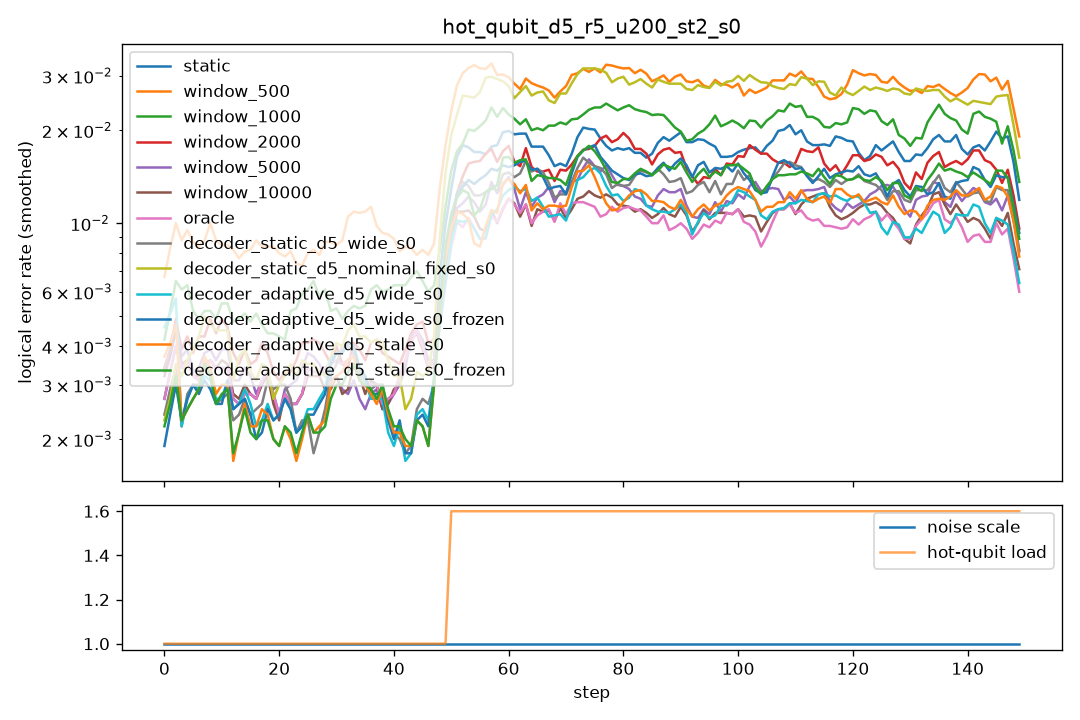

Values plotted in this chart, from the file beside it:
step, scale, n_hot, hot_p, static, window_500, window_1000, window_2000, window_5000, window_10000, oracle, decoder_static_d5_wide_s0, decoder_static_d5_nominal_fixed_s0, decoder_adaptive_d5_wide_s0, decoder_adaptive_d5_wide_s0_frozen, decoder_adaptive_d5_stale_s0, decoder_adaptive_d5_stale_s0_frozen
0, 1.0, 0, 0.0, 0.0045, 0.0105, 0.007, 0.007, 0.007, 0.007, 0.0045, 0.0075, 0.005, 0.0195, 0.0055, 0.014, 0.0065
1, 1.0, 0, 0.0, 0.004, 0.0095, 0.005, 0.004, 0.004, 0.004, 0.004, 0.002, 0.003, 0.0015, 0.002, 0.0025, 0.0025
2, 1.0, 0, 0.0, 0.005, 0.0135, 0.009, 0.006, 0.0055, 0.005, 0.005, 0.0025, 0.0035, 0.002, 0.002, 0.002, 0.002
3, 1.0, 0, 0.0, 0.003, 0.008, 0.005, 0.0025, 0.003, 0.0025, 0.003, 0.0025, 0.002, 0.0025, 0.0025, 0.002, 0.002
4, 1.0, 0, 0.0, 0.0035, 0.0085, 0.0065, 0.005, 0.004, 0.004, 0.0035, 0.0025, 0.004, 0.003, 0.003, 0.003, 0.003
5, 1.0, 0, 0.0, 0.0015, 0.0045, 0.005, 0.002, 0.002, 0.002, 0.0015, 0.0015, 0.0035, 0.002, 0.002, 0.002, 0.002
6, 1.0, 0, 0.0, 0.005, 0.013, 0.006, 0.006, 0.005, 0.0045, 0.005, 0.005, 0.005, 0.004, 0.004, 0.0035, 0.0035
7, 1.0, 0, 0.0, 0.003, 0.0095, 0.0035, 0.0035, 0.0025, 0.003, 0.003, 0.0035, 0.005, 0.0035, 0.0035, 0.003, 0.003
8, 1.0, 0, 0.0, 0.0025, 0.0065, 0.0035, 0.005, 0.0035, 0.0025, 0.0025, 0.0025, 0.004, 0.002, 0.0015, 0.003, 0.003
9, 1.0, 0, 0.0, 0.005, 0.0105, 0.008, 0.005, 0.006, 0.0055, 0.005, 0.0045, 0.0075, 0.0045, 0.0045, 0.007, 0.006
10, 1.0, 0, 0.0, 0.0025, 0.0105, 0.005, 0.005, 0.0025, 0.0025, 0.0025, 0.0015, 0.002, 0.0015, 0.001, 0.0005, 0.0005
11, 1.0, 0, 0.0, 0.004, 0.007, 0.0045, 0.0035, 0.0035, 0.0035, 0.004, 0.001, 0.004, 0.002, 0.0025, 0.0005, 0.0005
12, 1.0, 0, 0.0, 0.003, 0.008, 0.0065, 0.006, 0.004, 0.004, 0.003, 0.004, 0.005, 0.0035, 0.0035, 0.004, 0.004
13, 1.0, 0, 0.0, 0.0025, 0.0065, 0.0035, 0.0035, 0.0035, 0.002, 0.0025, 0.003, 0.004, 0.004, 0.004, 0.003, 0.0035
14, 1.0, 0, 0.0, 0.0015, 0.009, 0.0045, 0.001, 0.002, 0.002, 0.0015, 0.002, 0.0005, 0.0015, 0.0015, 0.0005, 0.0005
15, 1.0, 0, 0.0, 0.002, 0.008, 0.0055, 0.0035, 0.0025, 0.002, 0.002, 0.002, 0.005, 0.002, 0.0015, 0.0025, 0.002
16, 1.0, 0, 0.0, 0.005, 0.009, 0.0055, 0.0055, 0.005, 0.005, 0.005, 0.0025, 0.005, 0.0035, 0.003, 0.003, 0.0025
17, 1.0, 0, 0.0, 0.003, 0.0085, 0.005, 0.004, 0.003, 0.003, 0.003, 0.0025, 0.002, 0.002, 0.002, 0.002, 0.002
18, 1.0, 0, 0.0, 0.002, 0.0095, 0.005, 0.004, 0.0015, 0.0015, 0.002, 0.0035, 0.003, 0.002, 0.002, 0.003, 0.003
19, 1.0, 0, 0.0, 0.0035, 0.007, 0.0025, 0.0035, 0.0035, 0.0035, 0.0035, 0.0025, 0.0025, 0.002, 0.002, 0.002, 0.002
20, 1.0, 0, 0.0, 0.003, 0.008, 0.004, 0.002, 0.003, 0.003, 0.003, 0.0045, 0.0045, 0.0035, 0.0035, 0.002, 0.002
21, 1.0, 0, 0.0, 0.0025, 0.009, 0.0055, 0.003, 0.0025, 0.002, 0.0025, 0.0015, 0.0015, 0.002, 0.002, 0.001, 0.001
22, 1.0, 0, 0.0, 0.001, 0.0065, 0.0045, 0.003, 0.0015, 0.0015, 0.001, 0.003, 0.0035, 0.0025, 0.0025, 0.0015, 0.0015
23, 1.0, 0, 0.0, 0.004, 0.0085, 0.0045, 0.005, 0.004, 0.004, 0.004, 0.0035, 0.004, 0.0035, 0.0035, 0.0045, 0.0045
24, 1.0, 0, 0.0, 0.0025, 0.0085, 0.0075, 0.0035, 0.004, 0.0025, 0.0025, 0.001, 0.004, 0.001, 0.001, 0.001, 0.0015
25, 1.0, 0, 0.0, 0.003, 0.0045, 0.0045, 0.0035, 0.0035, 0.003, 0.003, 0.0015, 0.003, 0.0015, 0.0015, 0.0005, 0.0005
26, 1.0, 0, 0.0, 0.0035, 0.0085, 0.0085, 0.0055, 0.004, 0.003, 0.0035, 0.0025, 0.0035, 0.0025, 0.0025, 0.0025, 0.0025
27, 1.0, 0, 0.0, 0.004, 0.01, 0.0055, 0.003, 0.0035, 0.0035, 0.004, 0.003, 0.003, 0.004, 0.0035, 0.0035, 0.003
28, 1.0, 0, 0.0, 0.0035, 0.0095, 0.0065, 0.0055, 0.0035, 0.004, 0.0035, 0.001, 0.004, 0.0035, 0.0035, 0.003, 0.003
29, 1.0, 0, 0.0, 0.0025, 0.007, 0.004, 0.003, 0.003, 0.0025, 0.0025, 0.0025, 0.003, 0.002, 0.002, 0.0015, 0.0015
30, 1.0, 0, 0.0, 0.0035, 0.0085, 0.006, 0.002, 0.002, 0.0015, 0.0035, 0.0035, 0.0025, 0.0025, 0.0025, 0.001, 0.001
31, 1.0, 0, 0.0, 0.004, 0.0085, 0.004, 0.004, 0.0035, 0.003, 0.004, 0.006, 0.006, 0.006, 0.006, 0.006, 0.005
32, 1.0, 0, 0.0, 0.0045, 0.009, 0.006, 0.0055, 0.004, 0.005, 0.0045, 0.0045, 0.005, 0.005, 0.005, 0.0045, 0.0045
33, 1.0, 0, 0.0, 0.003, 0.011, 0.0045, 0.003, 0.002, 0.002, 0.003, 0.0035, 0.0035, 0.0035, 0.0035, 0.0035, 0.003
34, 1.0, 0, 0.0, 0.003, 0.0155, 0.0055, 0.0025, 0.0025, 0.003, 0.003, 0.0025, 0.0055, 0.0035, 0.0035, 0.003, 0.003
35, 1.0, 0, 0.0, 0.0045, 0.0105, 0.007, 0.0055, 0.0035, 0.0045, 0.0045, 0.0025, 0.0035, 0.002, 0.002, 0.0015, 0.002
36, 1.0, 0, 0.0, 0.001, 0.008, 0.0035, 0.003, 0.0015, 0.0015, 0.001, 0.0035, 0.004, 0.003, 0.003, 0.003, 0.003
37, 1.0, 0, 0.0, 0.004, 0.0095, 0.0065, 0.004, 0.003, 0.003, 0.004, 0.0035, 0.005, 0.0035, 0.004, 0.004, 0.004
38, 1.0, 0, 0.0, 0.0025, 0.013, 0.008, 0.0055, 0.0035, 0.0035, 0.0025, 0.0025, 0.0025, 0.0015, 0.0015, 0.0025, 0.0025
39, 1.0, 0, 0.0, 0.003, 0.008, 0.0065, 0.003, 0.003, 0.0025, 0.003, 0.003, 0.006, 0.0035, 0.0035, 0.002, 0.002
40, 1.0, 0, 0.0, 0.0025, 0.008, 0.0055, 0.0035, 0.0015, 0.002, 0.0025, 0.0025, 0.003, 0.002, 0.002, 0.003, 0.0035
41, 1.0, 0, 0.0, 0.0015, 0.0075, 0.004, 0.0025, 0.002, 0.002, 0.0015, 0.0005, 0.0015, 0.0, 0.0005, 0.0005, 0.0005
42, 1.0, 0, 0.0, 0.0045, 0.008, 0.0075, 0.0035, 0.004, 0.0045, 0.0045, 0.002, 0.003, 0.0025, 0.0025, 0.0025, 0.0025
43, 1.0, 0, 0.0, 0.0045, 0.009, 0.008, 0.005, 0.0045, 0.004, 0.0045, 0.002, 0.0025, 0.003, 0.003, 0.0025, 0.0025
44, 1.0, 0, 0.0, 0.005, 0.0095, 0.0065, 0.005, 0.005, 0.0055, 0.005, 0.002, 0.0025, 0.001, 0.001, 0.001, 0.001
45, 1.0, 0, 0.0, 0.005, 0.0075, 0.0075, 0.006, 0.006, 0.005, 0.005, 0.003, 0.004, 0.0025, 0.002, 0.003, 0.003
46, 1.0, 0, 0.0, 0.0035, 0.0055, 0.0055, 0.004, 0.003, 0.003, 0.0035, 0.0035, 0.0045, 0.003, 0.003, 0.0025, 0.0025
47, 1.0, 0, 0.0, 0.002, 0.0095, 0.005, 0.004, 0.0025, 0.002, 0.002, 0.003, 0.0025, 0.003, 0.003, 0.002, 0.002
48, 1.0, 0, 0.0, 0.0015, 0.0075, 0.0055, 0.0015, 0.0015, 0.0015, 0.0015, 0.0015, 0.003, 0.002, 0.002, 0.001, 0.001
49, 1.0, 0, 0.0, 0.006, 0.013, 0.008, 0.0055, 0.005, 0.0055, 0.006, 0.004, 0.0075, 0.0055, 0.0055, 0.0065, 0.0065
50, 1.0, 2, 0.03, 0.021, 0.0295, 0.017, 0.013, 0.0135, 0.014, 0.01, 0.0165, 0.0275, 0.01, 0.0115, 0.013, 0.0135
51, 1.0, 2, 0.03, 0.019, 0.03, 0.021, 0.013, 0.013, 0.0115, 0.0125, 0.0155, 0.0325, 0.012, 0.017, 0.016, 0.0195
52, 1.0, 2, 0.03, 0.017, 0.0355, 0.0225, 0.014, 0.0125, 0.011, 0.012, 0.0145, 0.026, 0.014, 0.016, 0.012, 0.013
53, 1.0, 2, 0.03, 0.019, 0.032, 0.017, 0.017, 0.012, 0.0125, 0.01, 0.0115, 0.019, 0.0095, 0.012, 0.007, 0.008
54, 1.0, 2, 0.03, 0.0135, 0.026, 0.013, 0.014, 0.007, 0.0055, 0.004, 0.01, 0.0245, 0.005, 0.009, 0.0055, 0.01
55, 1.0, 2, 0.03, 0.0195, 0.0355, 0.027, 0.02, 0.0165, 0.0145, 0.0135, 0.0145, 0.0265, 0.0105, 0.015, 0.011, 0.012
56, 1.0, 2, 0.03, 0.016, 0.0335, 0.02, 0.014, 0.0105, 0.009, 0.0085, 0.011, 0.0315, 0.009, 0.015, 0.0075, 0.01
57, 1.0, 2, 0.03, 0.017, 0.0315, 0.026, 0.0145, 0.0085, 0.0065, 0.0085, 0.0145, 0.0315, 0.0105, 0.0185, 0.011, 0.0155
58, 1.0, 2, 0.03, 0.0175, 0.0315, 0.0215, 0.0215, 0.015, 0.0115, 0.01, 0.013, 0.034, 0.01, 0.014, 0.014, 0.0155
59, 1.0, 2, 0.03, 0.0185, 0.0325, 0.024, 0.017, 0.0175, 0.0135, 0.0125, 0.0125, 0.0255, 0.013, 0.0125, 0.0115, 0.0115
... 90 more rows
